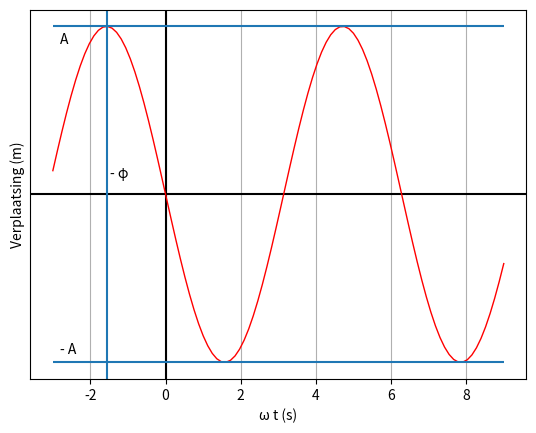
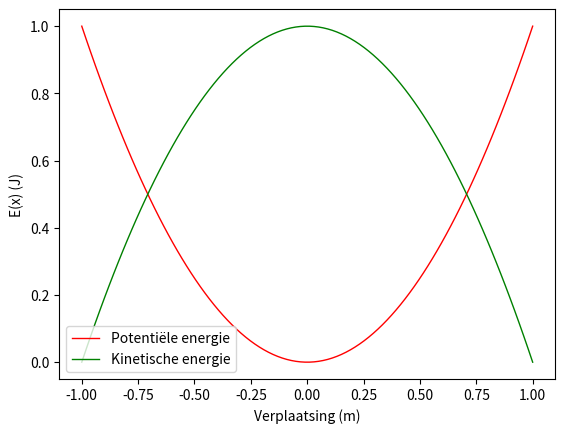

Write the Python code that produced these figures, in order.
# -*- coding: utf-8 -*-
"""
Created on Wed Feb 16 16:52:32 2022

@author: Robbe Decapmaker
"""

from sympy import *
from sympy.plotting import *
import numpy as np
import matplotlib.pyplot as plt

xx = np.linspace(-3,9,100)
plt.figure()
x = symbols('x', real = true)
plt.grid(True, which='both')

plt.axhline(y=0, color='k')
plt.axvline(x=0, color='k')
plt.ylabel("Verplaatsing (m)")
plt.xlabel("\u03C9 t (s)")

def f(x): return np.cos(x + np.pi/2)


plt.plot(xx,f(xx),'r', lw = 1)
plt.hlines(1,-3,9)
plt.hlines(-1,-3,9)
plt.axvline(x=-np.pi/2)
plt.yticks([])
plt.text(-np.pi/2 +0.1, 0.1, '- \u03C6')
plt.text(-2.8, 0.9, 'A')
plt.text(-2.8, -0.95, '- A')
plt.show()
plt.savefig('Harmonische_Oscillator.pdf')

plt.clf()
xx = np.linspace(-1,1,100)
def f(x) : return x**2
def g(x) : return -x**2 + 1

Potential = plt.plot(xx,f(xx),'r', lw = 1)
Kinetic = plt.plot(xx,g(xx),'g', lw = 1)
plt.xlabel("Verplaatsing (m)")
plt.ylabel("E(x) (J)")
#plt.hlines(1,-1,1)
plt.legend(loc='lower left',labels=['Potentiële energie', 'Kinetische energie'])
#plt.show()
plt.savefig('Energie_Balans.pdf')
